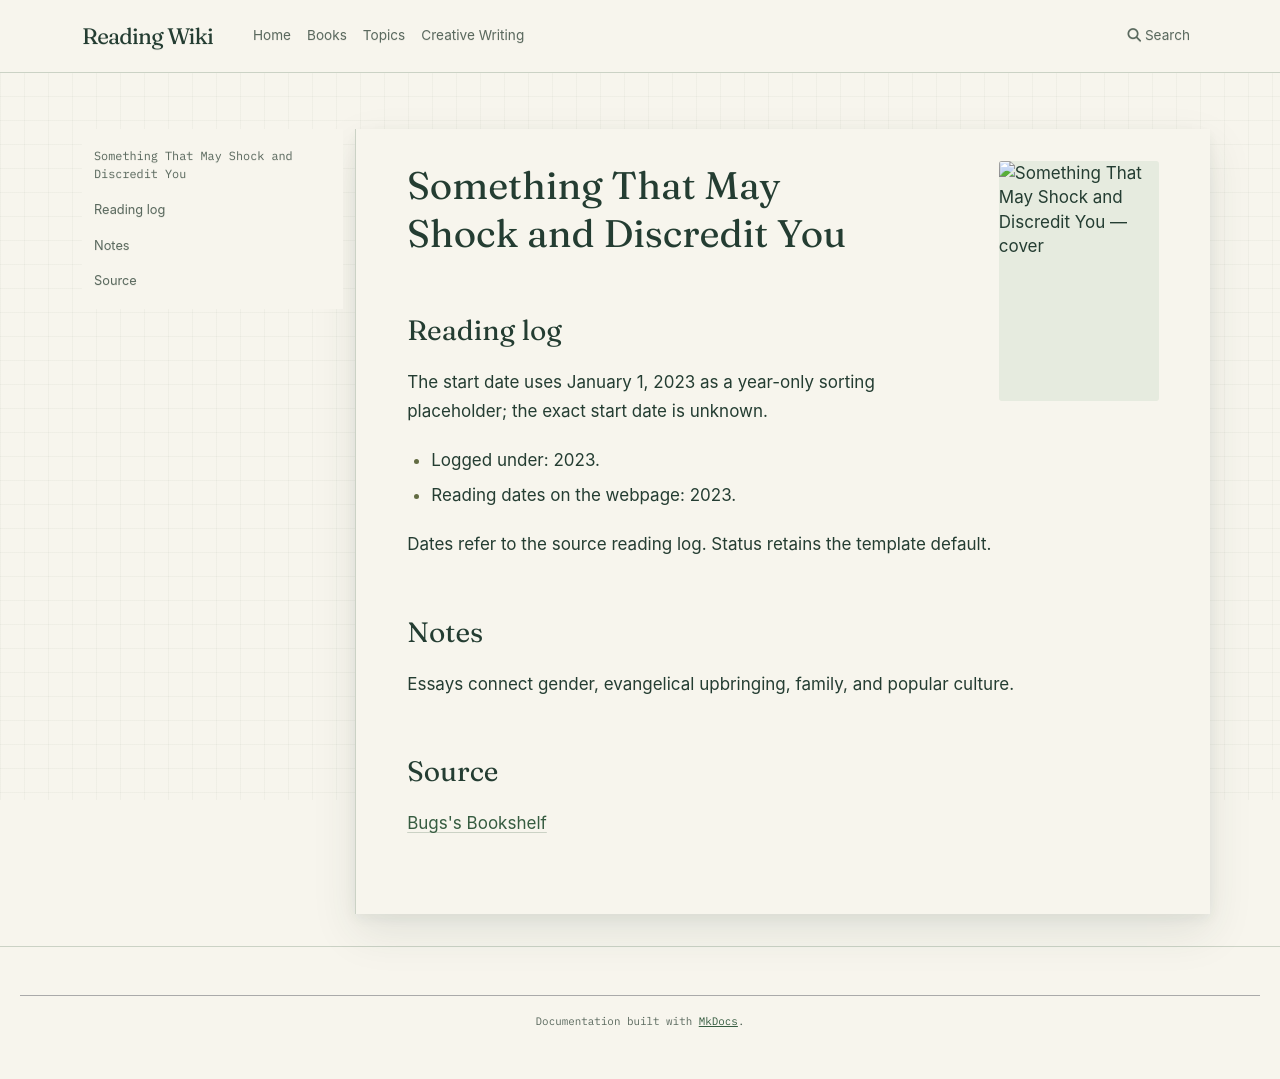

repository: l4valamp/reading-wiki · page: books/Something That May Shock and Discredit You/index.html · generator: mkdocs

---
tags:
  - book
  - unfinished-page
author: "Daniel Lavery"
cover image: "https://bugsblog.neocities.org/Bookcovers/something-that-may-shock-and-discredit-you-9781982105228_hr.jpg"
status: To read
date started: 2023-01-01
date ended:
---
# Something That May Shock and Discredit You

## Reading log

The start date uses January 1, 2023 as a year-only sorting placeholder; the exact start date is unknown.

- Logged under: 2023.
- Reading dates on the webpage: 2023.

Dates refer to the source reading log. Status retains the template default.

## Notes

Essays connect gender, evangelical upbringing, family, and popular culture.

## Source

[Bugs's Bookshelf](https://bugsblog.neocities.org/)
